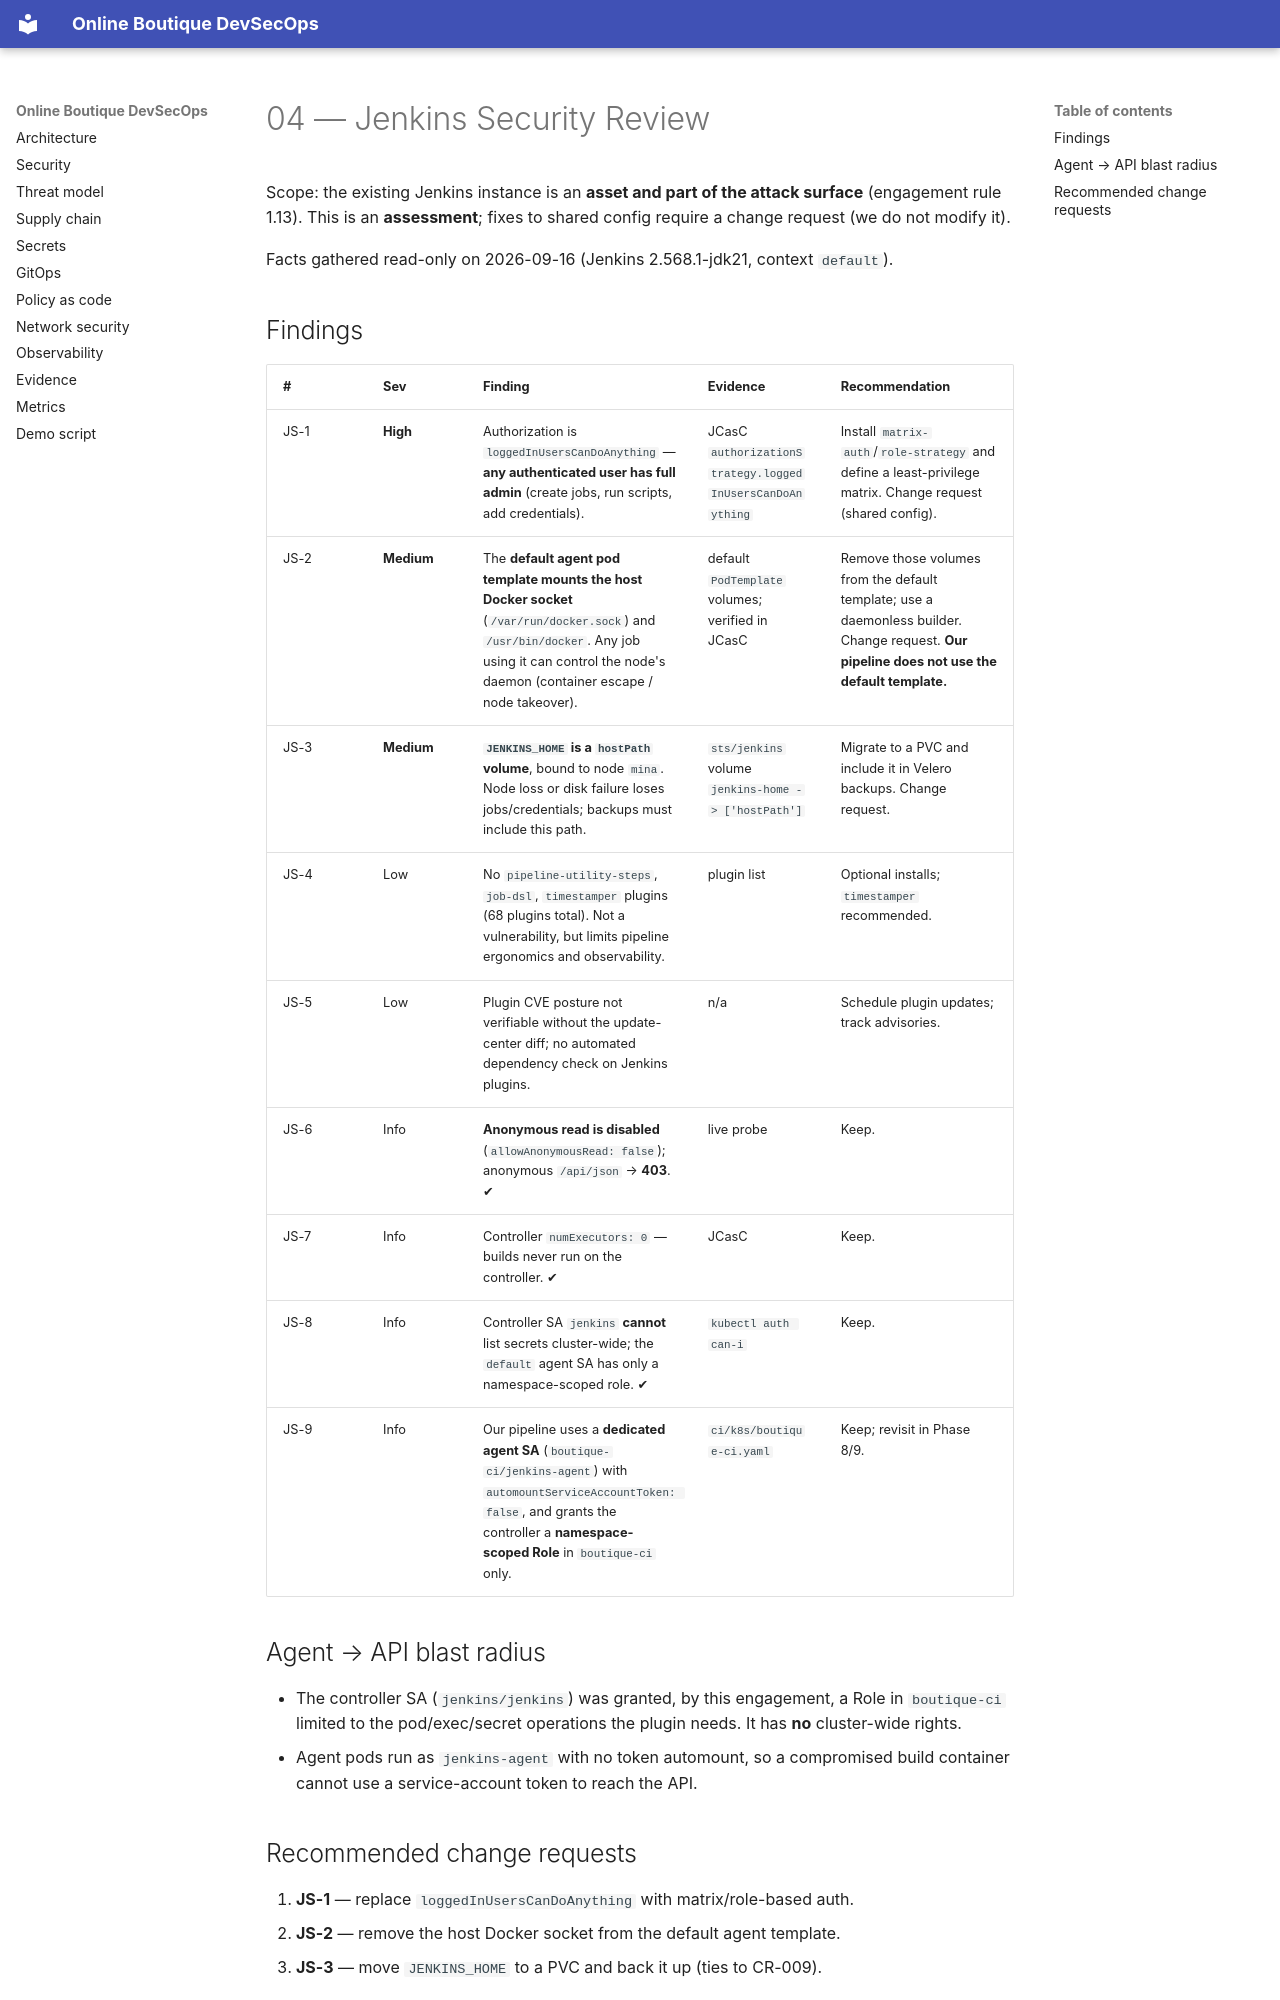

repository: Hephast0s/boutique-devsecops · page: 04-jenkins-security-review/index.html · generator: mkdocs

# 04 — Jenkins Security Review

Scope: the existing Jenkins instance is an **asset and part of the attack surface** (engagement rule 1.13).
This is an **assessment**; fixes to shared config require a change request (we do not modify it).

Facts gathered read-only on 2026-09-16 (Jenkins 2.568.1-jdk21, context `default`).

## Findings

| # | Sev | Finding | Evidence | Recommendation |
|---|---|---|---|---|
| JS-1 | **High** | Authorization is `loggedInUsersCanDoAnything` — **any authenticated user has full admin** (create jobs, run scripts, add credentials). | JCasC `authorizationStrategy.loggedInUsersCanDoAnything` | Install `matrix-auth`/`role-strategy` and define a least-privilege matrix. Change request (shared config). |
| JS-2 | **Medium** | The **default agent pod template mounts the host Docker socket** (`/var/run/docker.sock`) and `/usr/bin/docker`. Any job using it can control the node's daemon (container escape / node takeover). | default `PodTemplate` volumes; verified in JCasC | Remove those volumes from the default template; use a daemonless builder. Change request. **Our pipeline does not use the default template.** |
| JS-3 | **Medium** | **`JENKINS_HOME` is a `hostPath` volume**, bound to node `mina`. Node loss or disk failure loses jobs/credentials; backups must include this path. | `sts/jenkins` volume `jenkins-home -> ['hostPath']` | Migrate to a PVC and include it in Velero backups. Change request. |
| JS-4 | Low | No `pipeline-utility-steps`, `job-dsl`, `timestamper` plugins (68 plugins total). Not a vulnerability, but limits pipeline ergonomics and observability. | plugin list | Optional installs; `timestamper` recommended. |
| JS-5 | Low | Plugin CVE posture not verifiable without the update-center diff; no automated dependency check on Jenkins plugins. | n/a | Schedule plugin updates; track advisories. |
| JS-6 | Info | **Anonymous read is disabled** (`allowAnonymousRead: false`); anonymous `/api/json` → **403**. ✔ | live probe | Keep. |
| JS-7 | Info | Controller `numExecutors: 0` — builds never run on the controller. ✔ | JCasC | Keep. |
| JS-8 | Info | Controller SA `jenkins` **cannot** list secrets cluster-wide; the `default` agent SA has only a namespace-scoped role. ✔ | `kubectl auth can-i` | Keep. |
| JS-9 | Info | Our pipeline uses a **dedicated agent SA** (`boutique-ci/jenkins-agent`) with `automountServiceAccountToken: false`, and grants the controller a **namespace-scoped Role** in `boutique-ci` only. | `ci/k8s/boutique-ci.yaml` | Keep; revisit in Phase 8/9. |

## Agent → API blast radius

- The controller SA (`jenkins/jenkins`) was granted, by this engagement, a Role in `boutique-ci` limited to
  the pod/exec/secret operations the plugin needs. It has **no** cluster-wide rights.
- Agent pods run as `jenkins-agent` with no token automount, so a compromised build container cannot use a
  service-account token to reach the API.
